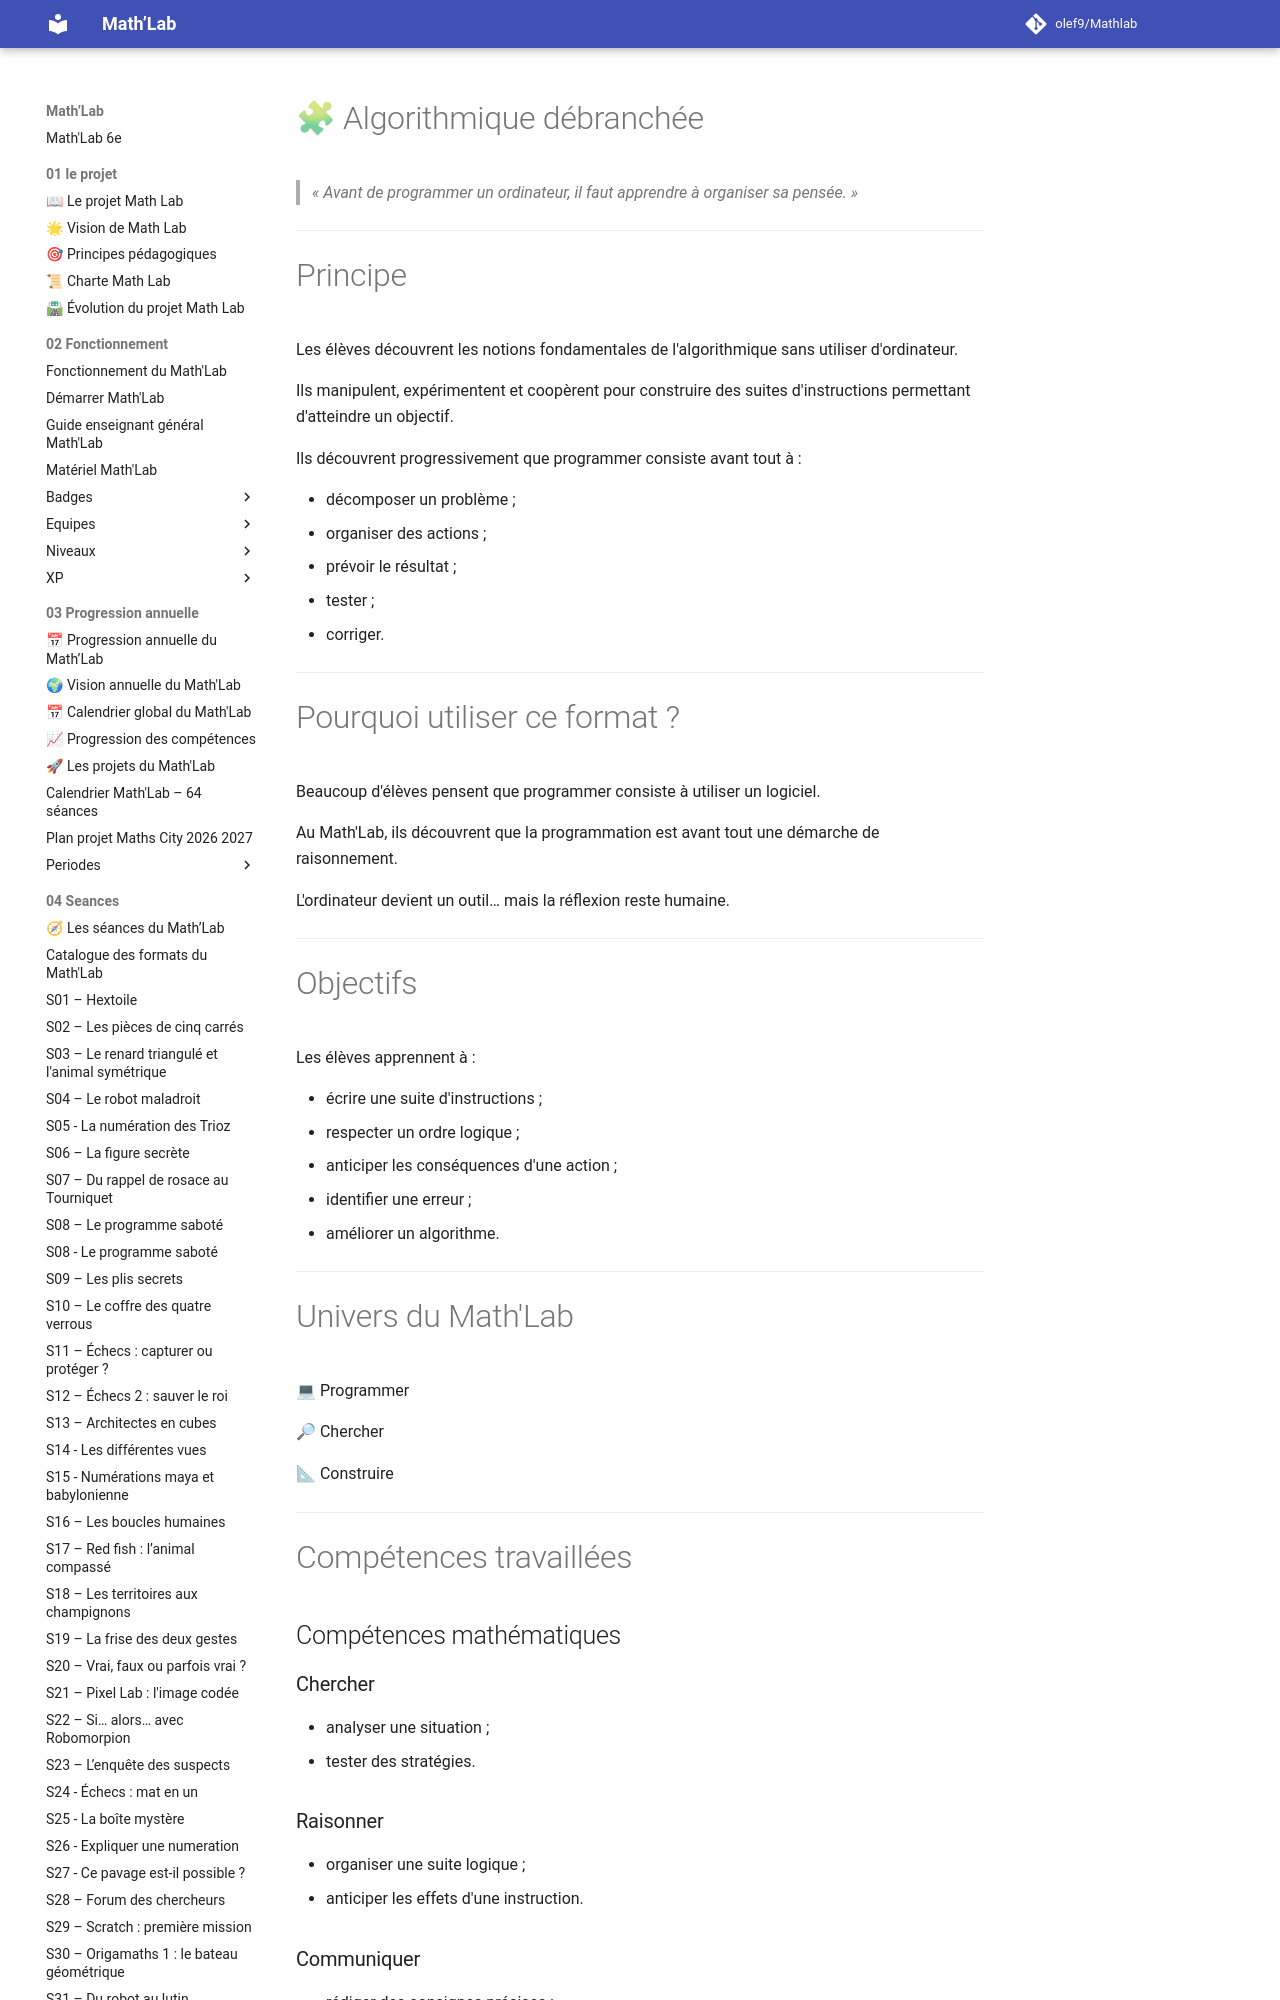

repository: olef9/Mathlab · page: 04-Seances/01-formats-de-seances/Programmer/01-Algorithmique-debranchee/index.html · generator: mkdocs

---
titre: Format de séance – Algorithmique débranchée
chapitre: Les formats de séances
famille: Programmer
univers:
  - 💻 Programmer
  - 🔎 Chercher
  - 📐 Construire
niveau: 6e
durée: 30 à 55 minutes
préparation: 🟢 Faible (5 à 10 min)
matériel_spécifique: Cartes, feuilles, objets, matériel de manipulation selon les activités
difficulté: ⭐⭐ à ⭐⭐⭐
version: 1.0
---

# 🧩 Algorithmique débranchée

> *« Avant de programmer un ordinateur, il faut apprendre à organiser sa pensée. »*

---

# Principe

Les élèves découvrent les notions fondamentales de l'algorithmique sans utiliser d'ordinateur.

Ils manipulent, expérimentent et coopèrent pour construire des suites d'instructions permettant d'atteindre un objectif.

Ils découvrent progressivement que programmer consiste avant tout à :

- décomposer un problème ;
- organiser des actions ;
- prévoir le résultat ;
- tester ;
- corriger.

---

# Pourquoi utiliser ce format ?

Beaucoup d'élèves pensent que programmer consiste à utiliser un logiciel.

Au Math'Lab, ils découvrent que la programmation est avant tout une démarche de raisonnement.

L'ordinateur devient un outil… mais la réflexion reste humaine.

---
